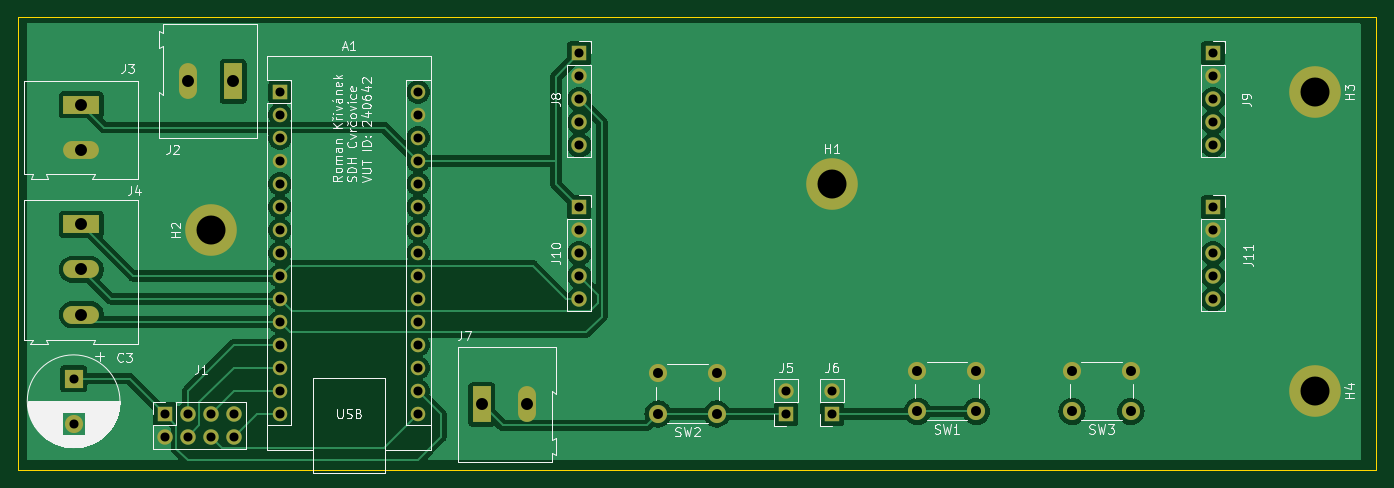
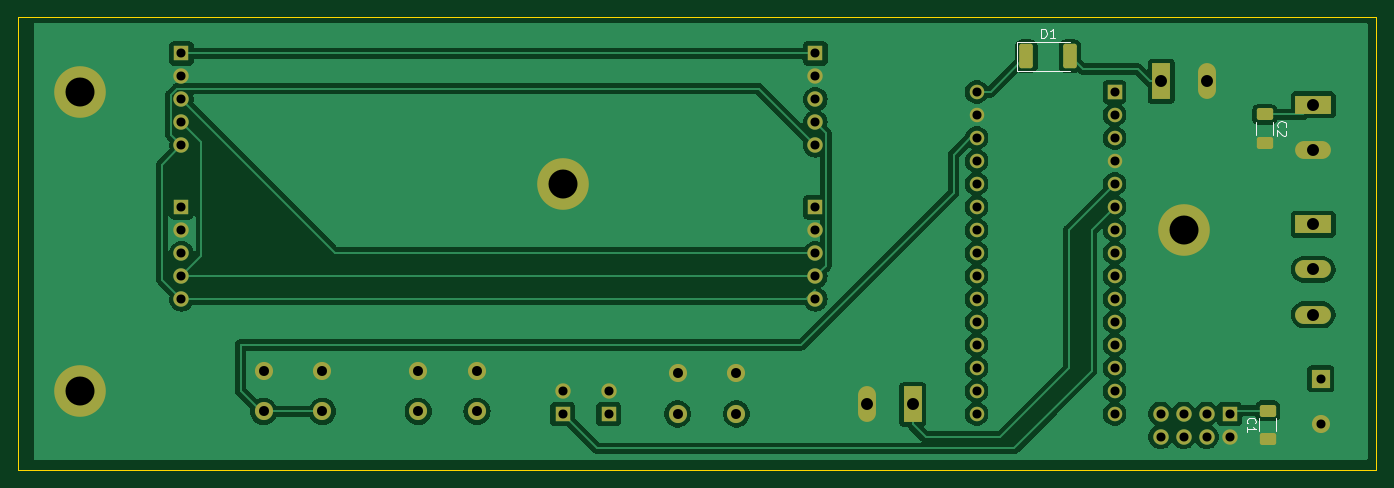
Circuit board: 11 layer files. Board 150.0 x 50.0 mm.
- bottom_copper: BASE-B_Cu.gbr (106079 bytes)
- bottom_mask: BASE-B_Mask.gbr (4652 bytes)
- paste: BASE-B_Paste.gbr (1517 bytes)
- bottom_silk: BASE-B_Silkscreen.gbr (3847 bytes)
- outline: BASE-Edge_Cuts.gbr (599 bytes)
- top_copper: BASE-F_Cu.gbr (86252 bytes)
- top_mask: BASE-F_Mask.gbr (3582 bytes)
- paste: BASE-F_Paste.gbr (447 bytes)
- top_silk: BASE-F_Silkscreen.gbr (53160 bytes)
- drill: BASE-NPTH.drl (272 bytes)
- drill: BASE-PTH.drl (1816 bytes)

=== bottom_copper: BASE-B_Cu.gbr (106079 bytes, source omitted) ===
=== bottom_mask: BASE-B_Mask.gbr ===
%TF.GenerationSoftware,KiCad,Pcbnew,7.0.9*%
%TF.CreationDate,2025-02-16T13:56:09+01:00*%
%TF.ProjectId,BASE,42415345-2e6b-4696-9361-645f70636258,rev?*%
%TF.SameCoordinates,Original*%
%TF.FileFunction,Soldermask,Bot*%
%TF.FilePolarity,Negative*%
%FSLAX46Y46*%
G04 Gerber Fmt 4.6, Leading zero omitted, Abs format (unit mm)*
G04 Created by KiCad (PCBNEW 7.0.9) date 2025-02-16 13:56:09*
%MOMM*%
%LPD*%
G01*
G04 APERTURE LIST*
G04 Aperture macros list*
%AMRoundRect*
0 Rectangle with rounded corners*
0 $1 Rounding radius*
0 $2 $3 $4 $5 $6 $7 $8 $9 X,Y pos of 4 corners*
0 Add a 4 corners polygon primitive as box body*
4,1,4,$2,$3,$4,$5,$6,$7,$8,$9,$2,$3,0*
0 Add four circle primitives for the rounded corners*
1,1,$1+$1,$2,$3*
1,1,$1+$1,$4,$5*
1,1,$1+$1,$6,$7*
1,1,$1+$1,$8,$9*
0 Add four rect primitives between the rounded corners*
20,1,$1+$1,$2,$3,$4,$5,0*
20,1,$1+$1,$4,$5,$6,$7,0*
20,1,$1+$1,$6,$7,$8,$9,0*
20,1,$1+$1,$8,$9,$2,$3,0*%
G04 Aperture macros list end*
%ADD10R,3.960000X1.980000*%
%ADD11O,3.960000X1.980000*%
%ADD12C,5.700000*%
%ADD13C,3.600000*%
%ADD14R,1.980000X3.960000*%
%ADD15O,1.980000X3.960000*%
%ADD16RoundRect,0.250000X0.500000X1.100000X-0.500000X1.100000X-0.500000X-1.100000X0.500000X-1.100000X0*%
%ADD17C,2.000000*%
%ADD18RoundRect,0.250000X-0.650000X0.412500X-0.650000X-0.412500X0.650000X-0.412500X0.650000X0.412500X0*%
%ADD19R,1.700000X1.700000*%
%ADD20O,1.700000X1.700000*%
%ADD21RoundRect,0.250000X0.650000X-0.412500X0.650000X0.412500X-0.650000X0.412500X-0.650000X-0.412500X0*%
%ADD22R,1.600000X1.600000*%
%ADD23O,1.600000X1.600000*%
%ADD24R,2.000000X2.000000*%
G04 APERTURE END LIST*
D10*
%TO.C,J4*%
X66974494Y-62861082D03*
D11*
X66974494Y-67861082D03*
X66974494Y-72861082D03*
%TD*%
D12*
%TO.C,H4*%
X203200000Y-81280000D03*
D13*
X203200000Y-81280000D03*
%TD*%
D12*
%TO.C,H3*%
X203200000Y-48260000D03*
D13*
X203200000Y-48260000D03*
%TD*%
D12*
%TO.C,H2*%
X81280000Y-63500000D03*
D13*
X81280000Y-63500000D03*
%TD*%
D12*
%TO.C,H1*%
X149860000Y-58420000D03*
D13*
X149860000Y-58420000D03*
%TD*%
D14*
%TO.C,J2*%
X83740000Y-47100094D03*
D15*
X78740000Y-47100094D03*
%TD*%
D16*
%TO.C,D1*%
X98640679Y-44318509D03*
X93840679Y-44318509D03*
%TD*%
D17*
%TO.C,SW3*%
X182880000Y-83530000D03*
X176380000Y-83530000D03*
X182880000Y-79030000D03*
X176380000Y-79030000D03*
%TD*%
D10*
%TO.C,J3*%
X66974494Y-49677301D03*
D11*
X66974494Y-54677301D03*
%TD*%
D18*
%TO.C,C2*%
X72322949Y-50746509D03*
X72322949Y-53871509D03*
%TD*%
D19*
%TO.C,J1*%
X76200000Y-83820000D03*
D20*
X76200000Y-86360000D03*
X78740000Y-83820000D03*
X78740000Y-86360000D03*
X81280000Y-83820000D03*
X81280000Y-86360000D03*
X83820000Y-83820000D03*
X83820000Y-86360000D03*
%TD*%
D19*
%TO.C,J6*%
X149860000Y-83820000D03*
D20*
X149860000Y-81280000D03*
%TD*%
D17*
%TO.C,SW2*%
X137160000Y-83820000D03*
X130660000Y-83820000D03*
X137160000Y-79320000D03*
X130660000Y-79320000D03*
%TD*%
D19*
%TO.C,J9*%
X191945000Y-44000000D03*
D20*
X191945000Y-46540000D03*
X191945000Y-49080000D03*
X191945000Y-51620000D03*
X191945000Y-54160000D03*
%TD*%
D19*
%TO.C,J5*%
X144780000Y-83820000D03*
D20*
X144780000Y-81280000D03*
%TD*%
D19*
%TO.C,J10*%
X121945000Y-61000000D03*
D20*
X121945000Y-63540000D03*
X121945000Y-66080000D03*
X121945000Y-68620000D03*
X121945000Y-71160000D03*
%TD*%
D19*
%TO.C,J8*%
X121945000Y-44000000D03*
D20*
X121945000Y-46540000D03*
X121945000Y-49080000D03*
X121945000Y-51620000D03*
X121945000Y-54160000D03*
%TD*%
D17*
%TO.C,SW1*%
X159310000Y-79030000D03*
X165810000Y-79030000D03*
X159310000Y-83530000D03*
X165810000Y-83530000D03*
%TD*%
D21*
%TO.C,C1*%
X71989971Y-86592395D03*
X71989971Y-83467395D03*
%TD*%
D14*
%TO.C,J7*%
X111196219Y-82772799D03*
D15*
X116196219Y-82772799D03*
%TD*%
D22*
%TO.C,A1*%
X88900000Y-48260000D03*
D23*
X88900000Y-50800000D03*
X88900000Y-53340000D03*
X88900000Y-55880000D03*
X88900000Y-58420000D03*
X88900000Y-60960000D03*
X88900000Y-63500000D03*
X88900000Y-66040000D03*
X88900000Y-68580000D03*
X88900000Y-71120000D03*
X88900000Y-73660000D03*
X88900000Y-76200000D03*
X88900000Y-78740000D03*
X88900000Y-81280000D03*
X88900000Y-83820000D03*
X104140000Y-83820000D03*
X104140000Y-81280000D03*
X104140000Y-78740000D03*
X104140000Y-76200000D03*
X104140000Y-73660000D03*
X104140000Y-71120000D03*
X104140000Y-68580000D03*
X104140000Y-66040000D03*
X104140000Y-63500000D03*
X104140000Y-60960000D03*
X104140000Y-58420000D03*
X104140000Y-55880000D03*
X104140000Y-53340000D03*
X104140000Y-50800000D03*
X104140000Y-48260000D03*
%TD*%
D24*
%TO.C,C3*%
X66118842Y-79916078D03*
D17*
X66118842Y-84916078D03*
%TD*%
D20*
%TO.C,J11*%
X191945000Y-71160000D03*
X191945000Y-68620000D03*
X191945000Y-66080000D03*
X191945000Y-63540000D03*
D19*
X191945000Y-61000000D03*
%TD*%
M02*

=== paste: BASE-B_Paste.gbr (1517 bytes, source withheld) ===
=== bottom_silk: BASE-B_Silkscreen.gbr ===
%TF.GenerationSoftware,KiCad,Pcbnew,7.0.9*%
%TF.CreationDate,2025-02-16T13:56:09+01:00*%
%TF.ProjectId,BASE,42415345-2e6b-4696-9361-645f70636258,rev?*%
%TF.SameCoordinates,Original*%
%TF.FileFunction,Legend,Bot*%
%TF.FilePolarity,Positive*%
%FSLAX46Y46*%
G04 Gerber Fmt 4.6, Leading zero omitted, Abs format (unit mm)*
G04 Created by KiCad (PCBNEW 7.0.9) date 2025-02-16 13:56:09*
%MOMM*%
%LPD*%
G01*
G04 APERTURE LIST*
%ADD10C,0.150000*%
%ADD11C,0.120000*%
G04 APERTURE END LIST*
D10*
X96978773Y-42273328D02*
X96978773Y-41273328D01*
X96978773Y-41273328D02*
X96740678Y-41273328D01*
X96740678Y-41273328D02*
X96597821Y-41320947D01*
X96597821Y-41320947D02*
X96502583Y-41416185D01*
X96502583Y-41416185D02*
X96454964Y-41511423D01*
X96454964Y-41511423D02*
X96407345Y-41701899D01*
X96407345Y-41701899D02*
X96407345Y-41844756D01*
X96407345Y-41844756D02*
X96454964Y-42035232D01*
X96454964Y-42035232D02*
X96502583Y-42130470D01*
X96502583Y-42130470D02*
X96597821Y-42225709D01*
X96597821Y-42225709D02*
X96740678Y-42273328D01*
X96740678Y-42273328D02*
X96978773Y-42273328D01*
X95454964Y-42273328D02*
X96026392Y-42273328D01*
X95740678Y-42273328D02*
X95740678Y-41273328D01*
X95740678Y-41273328D02*
X95835916Y-41416185D01*
X95835916Y-41416185D02*
X95931154Y-41511423D01*
X95931154Y-41511423D02*
X96026392Y-41559042D01*
X70832529Y-52142342D02*
X70880149Y-52094723D01*
X70880149Y-52094723D02*
X70927768Y-51951866D01*
X70927768Y-51951866D02*
X70927768Y-51856628D01*
X70927768Y-51856628D02*
X70880149Y-51713771D01*
X70880149Y-51713771D02*
X70784910Y-51618533D01*
X70784910Y-51618533D02*
X70689672Y-51570914D01*
X70689672Y-51570914D02*
X70499196Y-51523295D01*
X70499196Y-51523295D02*
X70356339Y-51523295D01*
X70356339Y-51523295D02*
X70165863Y-51570914D01*
X70165863Y-51570914D02*
X70070625Y-51618533D01*
X70070625Y-51618533D02*
X69975387Y-51713771D01*
X69975387Y-51713771D02*
X69927768Y-51856628D01*
X69927768Y-51856628D02*
X69927768Y-51951866D01*
X69927768Y-51951866D02*
X69975387Y-52094723D01*
X69975387Y-52094723D02*
X70023006Y-52142342D01*
X70023006Y-52523295D02*
X69975387Y-52570914D01*
X69975387Y-52570914D02*
X69927768Y-52666152D01*
X69927768Y-52666152D02*
X69927768Y-52904247D01*
X69927768Y-52904247D02*
X69975387Y-52999485D01*
X69975387Y-52999485D02*
X70023006Y-53047104D01*
X70023006Y-53047104D02*
X70118244Y-53094723D01*
X70118244Y-53094723D02*
X70213482Y-53094723D01*
X70213482Y-53094723D02*
X70356339Y-53047104D01*
X70356339Y-53047104D02*
X70927768Y-52475676D01*
X70927768Y-52475676D02*
X70927768Y-53094723D01*
X74199551Y-84863228D02*
X74247171Y-84815609D01*
X74247171Y-84815609D02*
X74294790Y-84672752D01*
X74294790Y-84672752D02*
X74294790Y-84577514D01*
X74294790Y-84577514D02*
X74247171Y-84434657D01*
X74247171Y-84434657D02*
X74151932Y-84339419D01*
X74151932Y-84339419D02*
X74056694Y-84291800D01*
X74056694Y-84291800D02*
X73866218Y-84244181D01*
X73866218Y-84244181D02*
X73723361Y-84244181D01*
X73723361Y-84244181D02*
X73532885Y-84291800D01*
X73532885Y-84291800D02*
X73437647Y-84339419D01*
X73437647Y-84339419D02*
X73342409Y-84434657D01*
X73342409Y-84434657D02*
X73294790Y-84577514D01*
X73294790Y-84577514D02*
X73294790Y-84672752D01*
X73294790Y-84672752D02*
X73342409Y-84815609D01*
X73342409Y-84815609D02*
X73390028Y-84863228D01*
X74294790Y-85815609D02*
X74294790Y-85244181D01*
X74294790Y-85529895D02*
X73294790Y-85529895D01*
X73294790Y-85529895D02*
X73437647Y-85434657D01*
X73437647Y-85434657D02*
X73532885Y-85339419D01*
X73532885Y-85339419D02*
X73580504Y-85244181D01*
D11*
%TO.C,D1*%
X99650679Y-42708509D02*
X99650679Y-45928509D01*
X99650679Y-45928509D02*
X93840679Y-45928509D01*
X93840679Y-42708509D02*
X99650679Y-42708509D01*
%TO.C,C2*%
X71412949Y-51597757D02*
X71412949Y-53020261D01*
X73232949Y-51597757D02*
X73232949Y-53020261D01*
%TO.C,C1*%
X72899971Y-85741147D02*
X72899971Y-84318643D01*
X71079971Y-85741147D02*
X71079971Y-84318643D01*
%TD*%
M02*

=== outline: BASE-Edge_Cuts.gbr ===
%TF.GenerationSoftware,KiCad,Pcbnew,7.0.9*%
%TF.CreationDate,2025-02-16T13:56:09+01:00*%
%TF.ProjectId,BASE,42415345-2e6b-4696-9361-645f70636258,rev?*%
%TF.SameCoordinates,Original*%
%TF.FileFunction,Profile,NP*%
%FSLAX46Y46*%
G04 Gerber Fmt 4.6, Leading zero omitted, Abs format (unit mm)*
G04 Created by KiCad (PCBNEW 7.0.9) date 2025-02-16 13:56:09*
%MOMM*%
%LPD*%
G01*
G04 APERTURE LIST*
%TA.AperFunction,Profile*%
%ADD10C,0.100000*%
%TD*%
G04 APERTURE END LIST*
D10*
X60000000Y-40000000D02*
X210000000Y-40000000D01*
X210000000Y-90000000D01*
X60000000Y-90000000D01*
X60000000Y-40000000D01*
M02*

=== top_copper: BASE-F_Cu.gbr (86252 bytes, source omitted) ===
=== top_mask: BASE-F_Mask.gbr ===
%TF.GenerationSoftware,KiCad,Pcbnew,7.0.9*%
%TF.CreationDate,2025-02-16T13:56:09+01:00*%
%TF.ProjectId,BASE,42415345-2e6b-4696-9361-645f70636258,rev?*%
%TF.SameCoordinates,Original*%
%TF.FileFunction,Soldermask,Top*%
%TF.FilePolarity,Negative*%
%FSLAX46Y46*%
G04 Gerber Fmt 4.6, Leading zero omitted, Abs format (unit mm)*
G04 Created by KiCad (PCBNEW 7.0.9) date 2025-02-16 13:56:09*
%MOMM*%
%LPD*%
G01*
G04 APERTURE LIST*
%ADD10R,3.960000X1.980000*%
%ADD11O,3.960000X1.980000*%
%ADD12C,5.700000*%
%ADD13C,3.600000*%
%ADD14R,1.980000X3.960000*%
%ADD15O,1.980000X3.960000*%
%ADD16C,2.000000*%
%ADD17R,1.700000X1.700000*%
%ADD18O,1.700000X1.700000*%
%ADD19R,1.600000X1.600000*%
%ADD20O,1.600000X1.600000*%
%ADD21R,2.000000X2.000000*%
G04 APERTURE END LIST*
D10*
%TO.C,J4*%
X66974494Y-62861082D03*
D11*
X66974494Y-67861082D03*
X66974494Y-72861082D03*
%TD*%
D12*
%TO.C,H4*%
X203200000Y-81280000D03*
D13*
X203200000Y-81280000D03*
%TD*%
D12*
%TO.C,H3*%
X203200000Y-48260000D03*
D13*
X203200000Y-48260000D03*
%TD*%
D12*
%TO.C,H2*%
X81280000Y-63500000D03*
D13*
X81280000Y-63500000D03*
%TD*%
D12*
%TO.C,H1*%
X149860000Y-58420000D03*
D13*
X149860000Y-58420000D03*
%TD*%
D14*
%TO.C,J2*%
X83740000Y-47100094D03*
D15*
X78740000Y-47100094D03*
%TD*%
D16*
%TO.C,SW3*%
X182880000Y-83530000D03*
X176380000Y-83530000D03*
X182880000Y-79030000D03*
X176380000Y-79030000D03*
%TD*%
D10*
%TO.C,J3*%
X66974494Y-49677301D03*
D11*
X66974494Y-54677301D03*
%TD*%
D17*
%TO.C,J1*%
X76200000Y-83820000D03*
D18*
X76200000Y-86360000D03*
X78740000Y-83820000D03*
X78740000Y-86360000D03*
X81280000Y-83820000D03*
X81280000Y-86360000D03*
X83820000Y-83820000D03*
X83820000Y-86360000D03*
%TD*%
D17*
%TO.C,J6*%
X149860000Y-83820000D03*
D18*
X149860000Y-81280000D03*
%TD*%
D16*
%TO.C,SW2*%
X137160000Y-83820000D03*
X130660000Y-83820000D03*
X137160000Y-79320000D03*
X130660000Y-79320000D03*
%TD*%
D17*
%TO.C,J9*%
X191945000Y-44000000D03*
D18*
X191945000Y-46540000D03*
X191945000Y-49080000D03*
X191945000Y-51620000D03*
X191945000Y-54160000D03*
%TD*%
D17*
%TO.C,J5*%
X144780000Y-83820000D03*
D18*
X144780000Y-81280000D03*
%TD*%
D17*
%TO.C,J10*%
X121945000Y-61000000D03*
D18*
X121945000Y-63540000D03*
X121945000Y-66080000D03*
X121945000Y-68620000D03*
X121945000Y-71160000D03*
%TD*%
D17*
%TO.C,J8*%
X121945000Y-44000000D03*
D18*
X121945000Y-46540000D03*
X121945000Y-49080000D03*
X121945000Y-51620000D03*
X121945000Y-54160000D03*
%TD*%
D16*
%TO.C,SW1*%
X159310000Y-79030000D03*
X165810000Y-79030000D03*
X159310000Y-83530000D03*
X165810000Y-83530000D03*
%TD*%
D14*
%TO.C,J7*%
X111196219Y-82772799D03*
D15*
X116196219Y-82772799D03*
%TD*%
D19*
%TO.C,A1*%
X88900000Y-48260000D03*
D20*
X88900000Y-50800000D03*
X88900000Y-53340000D03*
X88900000Y-55880000D03*
X88900000Y-58420000D03*
X88900000Y-60960000D03*
X88900000Y-63500000D03*
X88900000Y-66040000D03*
X88900000Y-68580000D03*
X88900000Y-71120000D03*
X88900000Y-73660000D03*
X88900000Y-76200000D03*
X88900000Y-78740000D03*
X88900000Y-81280000D03*
X88900000Y-83820000D03*
X104140000Y-83820000D03*
X104140000Y-81280000D03*
X104140000Y-78740000D03*
X104140000Y-76200000D03*
X104140000Y-73660000D03*
X104140000Y-71120000D03*
X104140000Y-68580000D03*
X104140000Y-66040000D03*
X104140000Y-63500000D03*
X104140000Y-60960000D03*
X104140000Y-58420000D03*
X104140000Y-55880000D03*
X104140000Y-53340000D03*
X104140000Y-50800000D03*
X104140000Y-48260000D03*
%TD*%
D21*
%TO.C,C3*%
X66118842Y-79916078D03*
D16*
X66118842Y-84916078D03*
%TD*%
D18*
%TO.C,J11*%
X191945000Y-71160000D03*
X191945000Y-68620000D03*
X191945000Y-66080000D03*
X191945000Y-63540000D03*
D17*
X191945000Y-61000000D03*
%TD*%
M02*

=== paste: BASE-F_Paste.gbr ===
%TF.GenerationSoftware,KiCad,Pcbnew,7.0.9*%
%TF.CreationDate,2025-02-16T13:56:09+01:00*%
%TF.ProjectId,BASE,42415345-2e6b-4696-9361-645f70636258,rev?*%
%TF.SameCoordinates,Original*%
%TF.FileFunction,Paste,Top*%
%TF.FilePolarity,Positive*%
%FSLAX46Y46*%
G04 Gerber Fmt 4.6, Leading zero omitted, Abs format (unit mm)*
G04 Created by KiCad (PCBNEW 7.0.9) date 2025-02-16 13:56:09*
%MOMM*%
%LPD*%
G01*
G04 APERTURE LIST*
G04 APERTURE END LIST*
M02*

=== top_silk: BASE-F_Silkscreen.gbr (53160 bytes, source omitted) ===
=== drill: BASE-NPTH.drl ===
M48
; DRILL file {KiCad 7.0.9} date Sun Feb 16 13:56:11 2025
; FORMAT={-:-/ absolute / metric / decimal}
; #@! TF.CreationDate,2025-02-16T13:56:11+01:00
; #@! TF.GenerationSoftware,Kicad,Pcbnew,7.0.9
; #@! TF.FileFunction,NonPlated,1,2,NPTH
FMAT,2
METRIC
%
G90
G05
T0
M30

=== drill: BASE-PTH.drl ===
M48
; DRILL file {KiCad 7.0.9} date Sun Feb 16 13:56:11 2025
; FORMAT={-:-/ absolute / metric / decimal}
; #@! TF.CreationDate,2025-02-16T13:56:11+01:00
; #@! TF.GenerationSoftware,Kicad,Pcbnew,7.0.9
; #@! TF.FileFunction,Plated,1,2,PTH
FMAT,2
METRIC
; #@! TA.AperFunction,Plated,PTH,ComponentDrill
T1C1.000
; #@! TA.AperFunction,Plated,PTH,ComponentDrill
T2C1.100
; #@! TA.AperFunction,Plated,PTH,ComponentDrill
T3C1.320
; #@! TA.AperFunction,Plated,PTH,ComponentDrill
T4C3.200
%
G90
G05
T1
X66.119Y-79.916
X66.119Y-84.916
X76.2Y-83.82
X76.2Y-86.36
X78.74Y-83.82
X78.74Y-86.36
X81.28Y-83.82
X81.28Y-86.36
X83.82Y-83.82
X83.82Y-86.36
X88.9Y-48.26
X88.9Y-50.8
X88.9Y-53.34
X88.9Y-55.88
X88.9Y-58.42
X88.9Y-60.96
X88.9Y-63.5
X88.9Y-66.04
X88.9Y-68.58
X88.9Y-71.12
X88.9Y-73.66
X88.9Y-76.2
X88.9Y-78.74
X88.9Y-81.28
X88.9Y-83.82
X104.14Y-48.26
X104.14Y-50.8
X104.14Y-53.34
X104.14Y-55.88
X104.14Y-58.42
X104.14Y-60.96
X104.14Y-63.5
X104.14Y-66.04
X104.14Y-68.58
X104.14Y-71.12
X104.14Y-73.66
X104.14Y-76.2
X104.14Y-78.74
X104.14Y-81.28
X104.14Y-83.82
X121.945Y-44.0
X121.945Y-46.54
X121.945Y-49.08
X121.945Y-51.62
X121.945Y-54.16
X121.945Y-61.0
X121.945Y-63.54
X121.945Y-66.08
X121.945Y-68.62
X121.945Y-71.16
X144.78Y-81.28
X144.78Y-83.82
X149.86Y-81.28
X149.86Y-83.82
X191.945Y-44.0
X191.945Y-46.54
X191.945Y-49.08
X191.945Y-51.62
X191.945Y-54.16
X191.945Y-61.0
X191.945Y-63.54
X191.945Y-66.08
X191.945Y-68.62
X191.945Y-71.16
T2
X130.66Y-79.32
X130.66Y-83.82
X137.16Y-79.32
X137.16Y-83.82
X159.31Y-79.03
X159.31Y-83.53
X165.81Y-79.03
X165.81Y-83.53
X176.38Y-79.03
X176.38Y-83.53
X182.88Y-79.03
X182.88Y-83.53
T3
X66.974Y-49.677
X66.974Y-54.677
X66.974Y-62.861
X66.974Y-67.861
X66.974Y-72.861
X78.74Y-47.1
X83.74Y-47.1
X111.196Y-82.773
X116.196Y-82.773
T4
X81.28Y-63.5
X149.86Y-58.42
X203.2Y-48.26
X203.2Y-81.28
T0
M30
